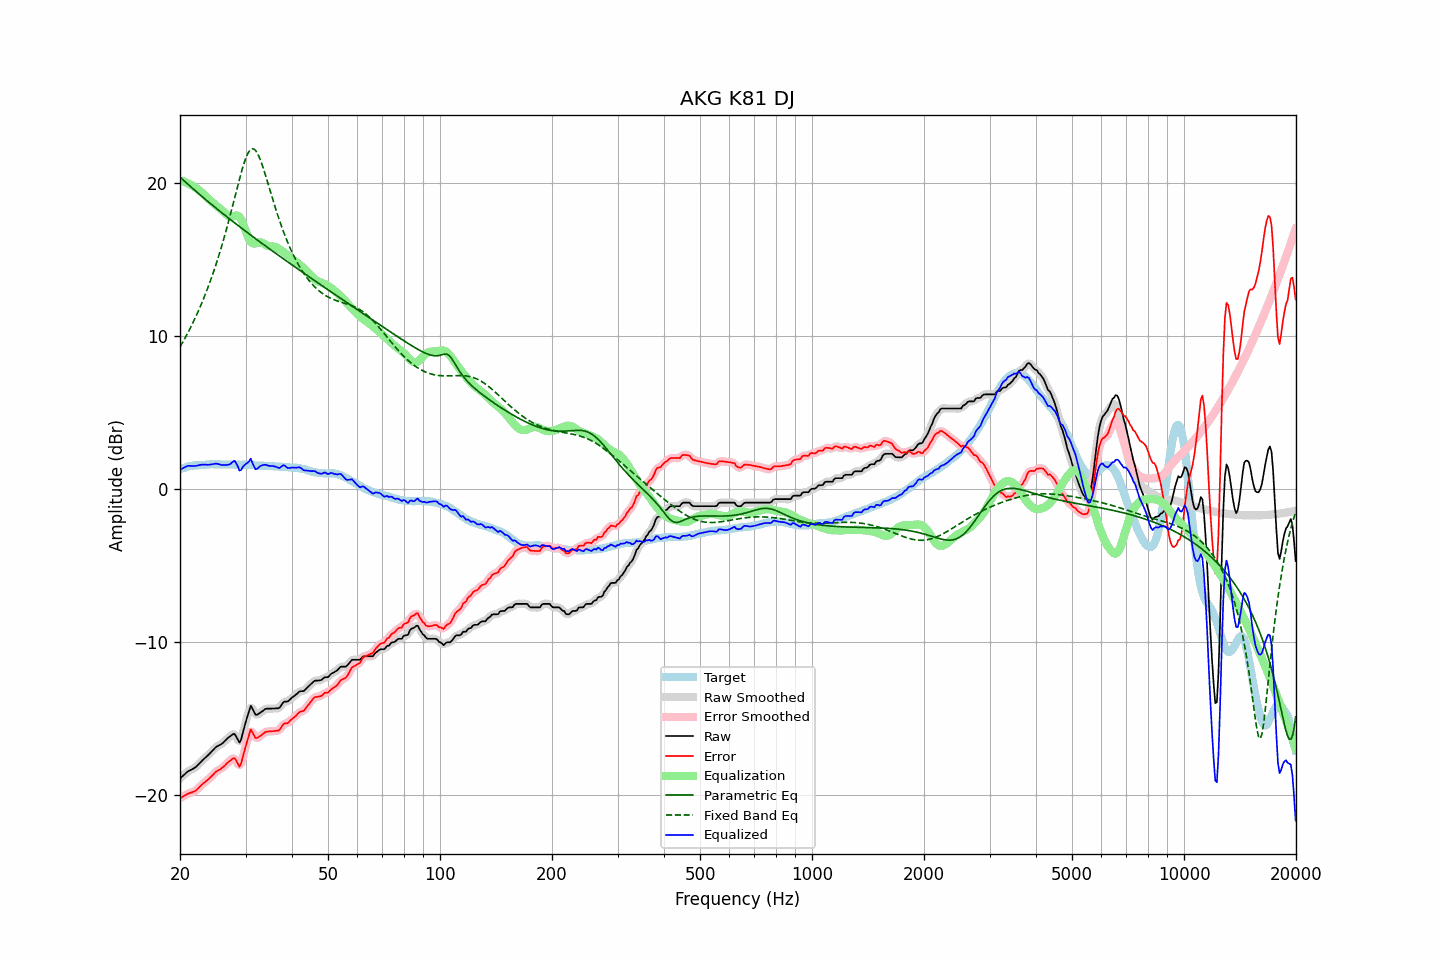

Source data for this figure (header and first rows):
frequency, raw, error, smoothed, error_smoothed, equalization, parametric_eq, fixed_band_eq, equalized_raw, equalized_smoothed, target
20.00, -18.91, -20.20, -18.92, -20.20, 20.16, 20.36, 9.26, 1.25, 1.24, 1.29
20.20, -18.82, -20.15, -18.82, -20.14, 20.12, 20.26, 9.44, 1.30, 1.31, 1.33
20.40, -18.72, -20.08, -18.72, -20.08, 20.09, 20.17, 9.63, 1.37, 1.37, 1.36
20.61, -18.63, -20.02, -18.62, -20.02, 20.04, 20.07, 9.82, 1.41, 1.42, 1.38
20.81, -18.53, -19.96, -18.53, -19.96, 20.00, 19.98, 10.01, 1.47, 1.47, 1.43
21.02, -18.44, -19.91, -18.45, -19.91, 19.95, 19.88, 10.21, 1.51, 1.49, 1.47
21.23, -18.39, -19.87, -18.39, -19.87, 19.89, 19.79, 10.42, 1.50, 1.51, 1.48
21.44, -18.34, -19.84, -18.34, -19.84, 19.84, 19.70, 10.63, 1.49, 1.50, 1.50
21.66, -18.28, -19.80, -18.29, -19.80, 19.78, 19.61, 10.84, 1.50, 1.49, 1.51
21.87, -18.23, -19.76, -18.22, -19.75, 19.72, 19.51, 11.06, 1.49, 1.50, 1.53
22.09, -18.15, -19.69, -18.15, -19.68, 19.65, 19.42, 11.29, 1.50, 1.51, 1.54
22.31, -18.05, -19.59, -18.05, -19.59, 19.57, 19.33, 11.52, 1.53, 1.52, 1.54
22.54, -17.94, -19.49, -17.94, -19.49, 19.49, 19.24, 11.76, 1.55, 1.55, 1.54
22.76, -17.83, -19.39, -17.83, -19.38, 19.40, 19.15, 12.00, 1.57, 1.57, 1.56
22.99, -17.72, -19.28, -17.73, -19.29, 19.31, 19.06, 12.25, 1.59, 1.58, 1.56
23.22, -17.63, -19.20, -17.63, -19.19, 19.21, 18.97, 12.51, 1.58, 1.58, 1.56
23.45, -17.53, -19.11, -17.53, -19.11, 19.11, 18.89, 12.77, 1.58, 1.58, 1.58
23.69, -17.44, -19.03, -17.44, -19.02, 19.01, 18.80, 13.04, 1.57, 1.57, 1.58
23.92, -17.34, -18.94, -17.34, -18.93, 18.91, 18.71, 13.32, 1.57, 1.58, 1.60
24.16, -17.23, -18.84, -17.23, -18.84, 18.82, 18.62, 13.61, 1.59, 1.58, 1.61
24.40, -17.12, -18.73, -17.12, -18.73, 18.72, 18.54, 13.91, 1.60, 1.60, 1.61
24.65, -17.01, -18.62, -17.01, -18.62, 18.63, 18.45, 14.21, 1.62, 1.63, 1.61
24.89, -16.90, -18.51, -16.91, -18.51, 18.55, 18.37, 14.53, 1.65, 1.64, 1.61
25.14, -16.82, -18.43, -16.83, -18.43, 18.46, 18.28, 14.85, 1.64, 1.63, 1.61
25.39, -16.76, -18.37, -16.76, -18.37, 18.38, 18.20, 15.18, 1.62, 1.61, 1.61
25.65, -16.71, -18.32, -16.71, -18.31, 18.29, 18.11, 15.53, 1.58, 1.58, 1.61
25.91, -16.65, -18.24, -16.64, -18.24, 18.21, 18.03, 15.88, 1.56, 1.56, 1.59
26.16, -16.56, -18.16, -16.56, -18.15, 18.12, 17.94, 16.24, 1.56, 1.56, 1.60
26.43, -16.46, -18.06, -16.46, -18.05, 18.02, 17.86, 16.61, 1.55, 1.56, 1.60
26.69, -16.35, -17.95, -16.36, -17.95, 17.91, 17.78, 16.99, 1.56, 1.56, 1.60
26.96, -16.25, -17.85, -16.26, -17.85, 17.83, 17.70, 17.38, 1.58, 1.57, 1.60
27.23, -16.17, -17.77, -16.16, -17.76, 17.78, 17.61, 17.78, 1.61, 1.62, 1.60
27.50, -16.09, -17.69, -16.07, -17.66, 17.78, 17.53, 18.18, 1.68, 1.71, 1.60
27.77, -16.02, -17.61, -16.03, -17.61, 17.80, 17.45, 18.59, 1.78, 1.78, 1.59
28.05, -16.00, -17.59, -16.06, -17.64, 17.83, 17.37, 19.01, 1.83, 1.78, 1.58
28.33, -16.19, -17.76, -16.21, -17.79, 17.85, 17.29, 19.42, 1.66, 1.64, 1.57
28.62, -16.38, -17.95, -16.40, -17.97, 17.83, 17.21, 19.83, 1.46, 1.43, 1.57
28.90, -16.57, -18.15, -16.47, -18.04, 17.75, 17.13, 20.23, 1.18, 1.29, 1.57
29.19, -16.37, -17.94, -16.33, -17.90, 17.60, 17.05, 20.62, 1.23, 1.27, 1.57
29.48, -15.96, -17.53, -16.01, -17.58, 17.38, 16.97, 20.99, 1.42, 1.37, 1.58
29.78, -15.57, -17.14, -15.59, -17.16, 17.11, 16.89, 21.32, 1.54, 1.52, 1.58
30.08, -15.19, -16.76, -15.19, -16.77, 16.82, 16.81, 21.61, 1.63, 1.62, 1.58
30.38, -14.85, -16.40, -14.79, -16.35, 16.54, 16.73, 21.85, 1.69, 1.75, 1.56
30.68, -14.50, -16.06, -14.47, -16.03, 16.31, 16.65, 22.04, 1.80, 1.83, 1.56
30.99, -14.17, -15.71, -14.31, -15.86, 16.14, 16.57, 22.16, 1.97, 1.83, 1.55
31.30, -14.34, -15.88, -14.34, -15.89, 16.05, 16.49, 22.21, 1.71, 1.70, 1.55
31.61, -14.55, -16.10, -14.51, -16.05, 16.02, 16.42, 22.18, 1.47, 1.51, 1.55
31.93, -14.75, -16.27, -14.69, -16.22, 16.03, 16.34, 22.09, 1.28, 1.34, 1.53
32.24, -14.75, -16.27, -14.74, -16.26, 16.06, 16.26, 21.94, 1.31, 1.32, 1.52
32.57, -14.68, -16.20, -14.70, -16.22, 16.09, 16.18, 21.73, 1.41, 1.38, 1.52
32.89, -14.61, -16.13, -14.62, -16.13, 16.10, 16.11, 21.48, 1.49, 1.48, 1.52
33.22, -14.54, -16.06, -14.53, -16.05, 16.08, 16.03, 21.19, 1.54, 1.54, 1.51
33.55, -14.46, -15.97, -14.46, -15.97, 16.02, 15.95, 20.87, 1.56, 1.57, 1.51
33.89, -14.38, -15.89, -14.40, -15.90, 15.96, 15.88, 20.54, 1.58, 1.56, 1.51
34.23, -14.35, -15.86, -14.36, -15.86, 15.90, 15.80, 20.19, 1.55, 1.54, 1.51
34.57, -14.35, -15.85, -14.35, -15.84, 15.86, 15.72, 19.84, 1.51, 1.51, 1.50
34.92, -14.35, -15.84, -14.35, -15.84, 15.85, 15.65, 19.49, 1.49, 1.50, 1.49
35.27, -14.35, -15.84, -14.35, -15.83, 15.84, 15.57, 19.14, 1.49, 1.49, 1.49
35.62, -14.34, -15.82, -14.34, -15.82, 15.83, 15.50, 18.79, 1.49, 1.48, 1.48
35.97, -14.34, -15.81, -14.34, -15.81, 15.80, 15.42, 18.45, 1.46, 1.46, 1.47
... 635 more rows
